Labelled photos from "datasets", an image-classification folder in mpfordreamer/big-cats-classification. The possible labels are: cheetah, lion, tiger.

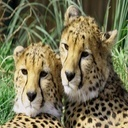
Label: cheetah

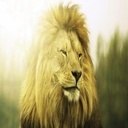
Label: lion

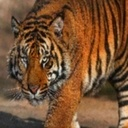
Label: tiger

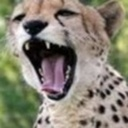
Label: cheetah

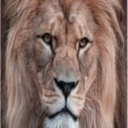
Label: lion

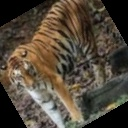
Label: tiger
